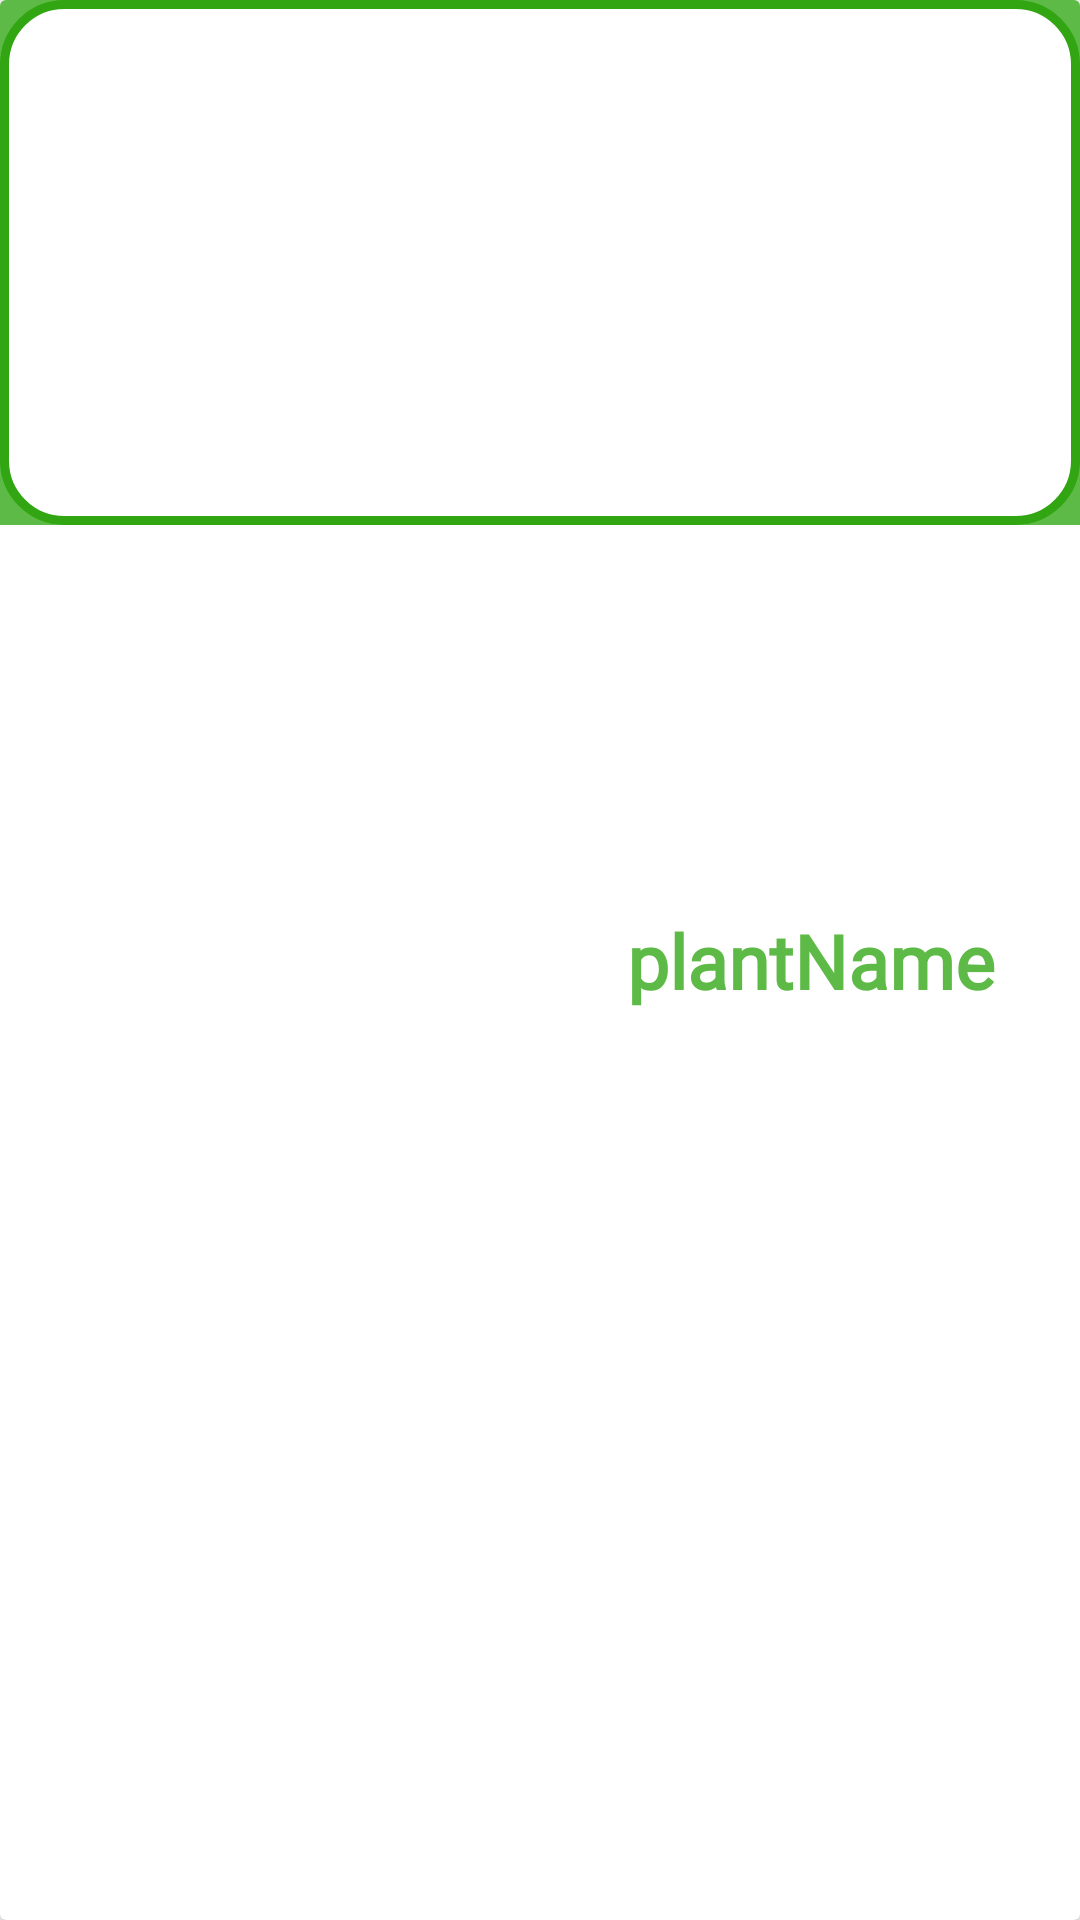

The Android layout XML behind this screen, and the referenced resources:
<!-- AndroidManifest.xml: application theme Theme.Dbtry -->
<!-- res/layout/plant_list_item.xml -->
<?xml version="1.0" encoding="utf-8"?>
<androidx.cardview.widget.CardView xmlns:android="http://schemas.android.com/apk/res/android"
    xmlns:app="http://schemas.android.com/apk/res-auto"
    xmlns:tools="http://schemas.android.com/tools"
    android:layout_width="wrap_content"
    android:layout_height="wrap_content"
    android:layout_marginBottom="10dp">

    <ImageView
        android:id="@+id/imageView"
        android:layout_width="match_parent"
        android:layout_height="175dp"
        app:srcCompat="@drawable/plant_plane"
        android:background="#5EBA46"/>

    <androidx.constraintlayout.widget.ConstraintLayout
        android:layout_width="413dp"
        android:layout_height="match_parent">

        <ImageView
            android:id="@+id/imagePlant"
            android:layout_width="150dp"
            android:layout_height="150dp"
            android:adjustViewBounds="false"
            app:layout_constraintBottom_toBottomOf="parent"
            app:layout_constraintEnd_toEndOf="parent"
            app:layout_constraintHorizontal_bias="0.05"
            app:layout_constraintStart_toStartOf="parent"
            app:layout_constraintTop_toTopOf="parent"
            tools:srcCompat="@tools:sample/avatars" />

        <TextView
            android:id="@+id/txtPlantName"
            android:layout_width="wrap_content"
            android:layout_height="wrap_content"
            android:fontFamily="@font/calistoga"
            android:text="plantName"
            android:textColor="#5EBA46"
            android:textSize="25sp"
            android:textStyle="bold"
            app:layout_constraintBottom_toBottomOf="parent"
            app:layout_constraintEnd_toEndOf="parent"
            app:layout_constraintHorizontal_bias="0.36"
            app:layout_constraintStart_toEndOf="@+id/imagePlant"
            app:layout_constraintTop_toTopOf="parent" />
    </androidx.constraintlayout.widget.ConstraintLayout>


</androidx.cardview.widget.CardView>
<!-- resources referenced by this layout -->
<resources>
  <!-- drawable plant_plane (drawable) -->
  <?xml version="1.0" encoding="utf-8"?>
  <shape xmlns:android="http://schemas.android.com/apk/res/android">
      <solid android:color="#ffffffff"/>
  
      <stroke android:width="3dp"
          android:color="#31A612" />
  
      <padding android:left="1dp"
          android:top="1dp"
          android:right="1dp"
          android:bottom="1dp" />
  
      <corners android:radius="20dp" />
  </shape>
  <style name="Theme.Dbtry" parent="Theme.MaterialComponents.DayNight.NoActionBar">
          
          <item name="colorPrimary">@color/purple_500</item>
          <item name="colorPrimaryVariant">@color/purple_700</item>
          <item name="colorOnPrimary">@color/white</item>
          
          <item name="colorSecondary">@color/teal_200</item>
          <item name="colorSecondaryVariant">@color/teal_700</item>
          <item name="colorOnSecondary">@color/black</item>
          
          <item name="android:statusBarColor">?attr/colorPrimaryVariant</item>
          
      </style>
  <color name="purple_500">#FF6200EE</color>
  <color name="purple_700">#FF3700B3</color>
  <color name="white">#FFFFFFFF</color>
  <color name="teal_200">#FFFFFFFF</color>
  <color name="teal_700">#dddddd</color>
  <color name="black">#FF000000</color>
</resources>
